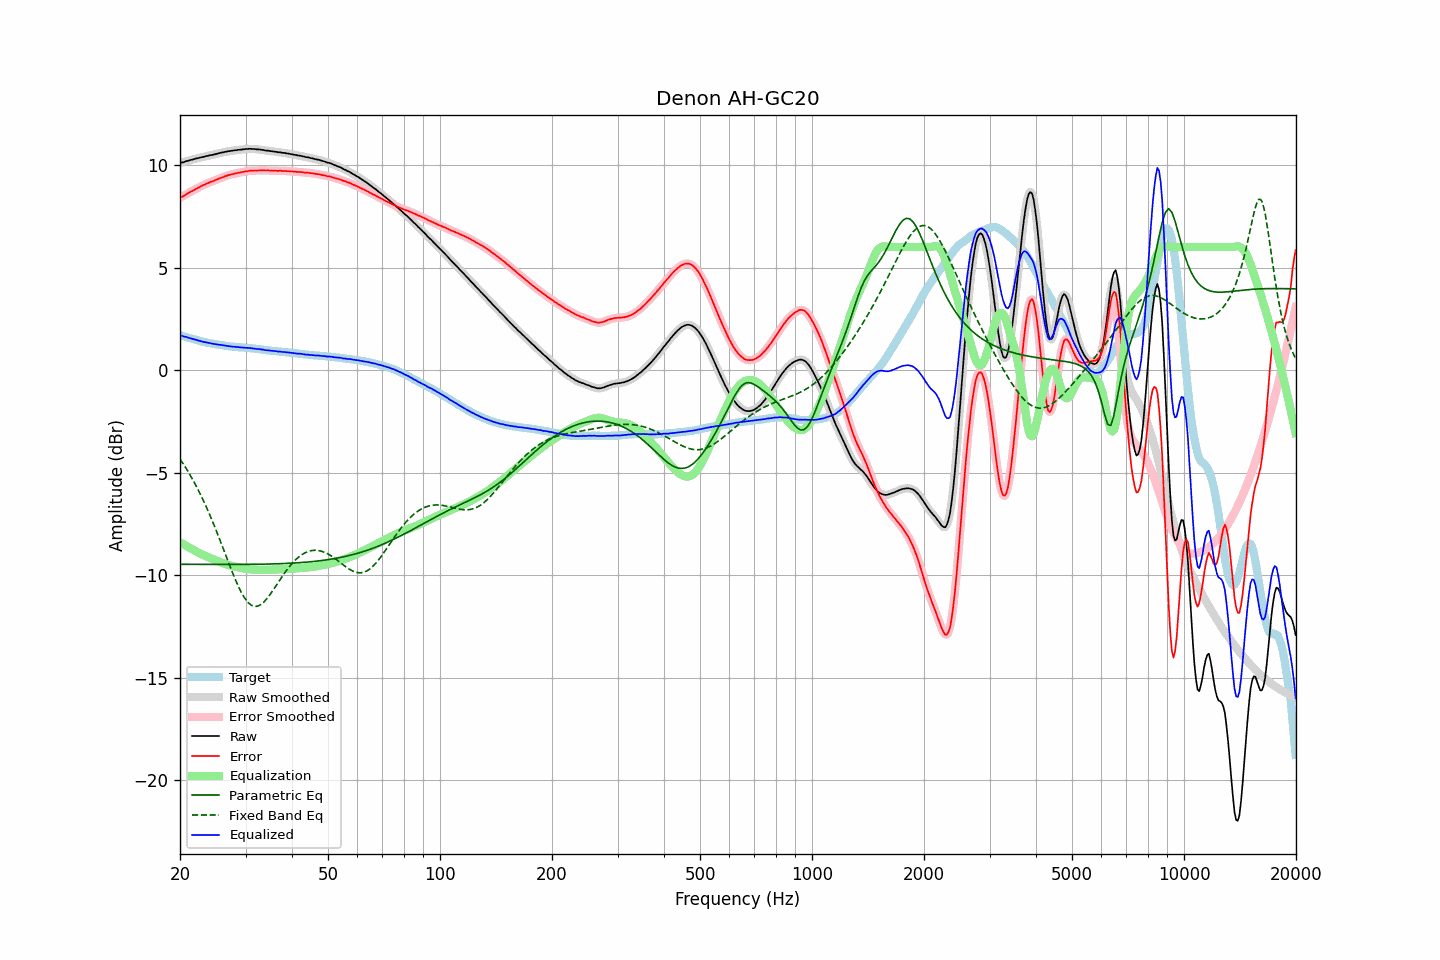

Data behind this chart, as committed beside it:
frequency, raw, error, smoothed, error_smoothed, equalization, parametric_eq, fixed_band_eq, equalized_raw, equalized_smoothed, target
20.00, 10.10, 8.40, 10.10, 8.40, -8.39, -9.47, -4.33, 1.71, 1.71, 1.70
20.20, 10.12, 8.44, 10.12, 8.44, -8.44, -9.47, -4.45, 1.68, 1.68, 1.68
20.40, 10.13, 8.48, 10.14, 8.48, -8.49, -9.47, -4.57, 1.65, 1.65, 1.65
20.61, 10.16, 8.53, 10.16, 8.53, -8.53, -9.47, -4.69, 1.63, 1.63, 1.63
20.81, 10.19, 8.58, 10.18, 8.58, -8.58, -9.47, -4.81, 1.61, 1.61, 1.61
21.02, 10.20, 8.62, 10.21, 8.62, -8.62, -9.47, -4.94, 1.58, 1.59, 1.58
21.23, 10.23, 8.67, 10.23, 8.67, -8.67, -9.47, -5.07, 1.57, 1.56, 1.56
21.44, 10.25, 8.71, 10.25, 8.71, -8.71, -9.47, -5.21, 1.54, 1.54, 1.54
21.66, 10.27, 8.75, 10.27, 8.75, -8.75, -9.47, -5.35, 1.52, 1.52, 1.52
21.87, 10.29, 8.79, 10.29, 8.79, -8.80, -9.47, -5.50, 1.50, 1.50, 1.50
22.09, 10.32, 8.84, 10.32, 8.84, -8.84, -9.47, -5.64, 1.48, 1.48, 1.48
22.31, 10.33, 8.87, 10.33, 8.88, -8.88, -9.47, -5.79, 1.45, 1.45, 1.46
22.54, 10.35, 8.92, 10.35, 8.92, -8.92, -9.48, -5.95, 1.43, 1.43, 1.43
22.76, 10.37, 8.96, 10.37, 8.96, -8.96, -9.48, -6.11, 1.41, 1.41, 1.41
22.99, 10.39, 9.00, 10.39, 9.00, -9.00, -9.48, -6.27, 1.39, 1.39, 1.39
23.22, 10.40, 9.03, 10.41, 9.04, -9.04, -9.48, -6.44, 1.37, 1.37, 1.37
23.45, 10.43, 9.08, 10.43, 9.07, -9.07, -9.48, -6.61, 1.36, 1.35, 1.36
23.69, 10.44, 9.11, 10.44, 9.11, -9.11, -9.48, -6.79, 1.34, 1.34, 1.34
23.92, 10.46, 9.14, 10.46, 9.14, -9.14, -9.48, -6.96, 1.32, 1.32, 1.33
24.16, 10.48, 9.18, 10.48, 9.17, -9.17, -9.48, -7.15, 1.31, 1.31, 1.31
24.40, 10.49, 9.20, 10.50, 9.20, -9.20, -9.48, -7.33, 1.29, 1.29, 1.29
24.65, 10.51, 9.23, 10.51, 9.23, -9.23, -9.48, -7.53, 1.28, 1.28, 1.28
24.89, 10.53, 9.27, 10.53, 9.26, -9.27, -9.48, -7.72, 1.27, 1.26, 1.26
25.14, 10.55, 9.30, 10.55, 9.30, -9.30, -9.48, -7.92, 1.25, 1.25, 1.25
25.39, 10.57, 9.33, 10.57, 9.33, -9.33, -9.48, -8.11, 1.24, 1.24, 1.24
25.65, 10.59, 9.36, 10.59, 9.36, -9.36, -9.48, -8.32, 1.23, 1.23, 1.23
25.91, 10.61, 9.39, 10.61, 9.39, -9.39, -9.48, -8.52, 1.22, 1.22, 1.22
26.16, 10.62, 9.41, 10.62, 9.42, -9.42, -9.48, -8.73, 1.20, 1.20, 1.21
26.43, 10.64, 9.45, 10.64, 9.45, -9.45, -9.48, -8.93, 1.19, 1.19, 1.19
26.69, 10.65, 9.47, 10.65, 9.48, -9.47, -9.48, -9.14, 1.18, 1.18, 1.18
26.96, 10.67, 9.50, 10.67, 9.50, -9.50, -9.48, -9.34, 1.17, 1.17, 1.17
27.23, 10.68, 9.52, 10.68, 9.52, -9.52, -9.48, -9.54, 1.16, 1.16, 1.16
27.50, 10.69, 9.55, 10.69, 9.54, -9.54, -9.48, -9.75, 1.15, 1.15, 1.15
27.77, 10.70, 9.56, 10.70, 9.56, -9.56, -9.48, -9.94, 1.14, 1.14, 1.15
28.05, 10.72, 9.59, 10.72, 9.58, -9.58, -9.48, -10.13, 1.14, 1.13, 1.13
28.33, 10.72, 9.60, 10.73, 9.60, -9.60, -9.48, -10.32, 1.12, 1.13, 1.12
28.62, 10.74, 9.62, 10.74, 9.62, -9.62, -9.48, -10.49, 1.13, 1.12, 1.12
28.90, 10.74, 9.63, 10.74, 9.63, -9.63, -9.48, -10.66, 1.11, 1.11, 1.11
29.19, 10.75, 9.64, 10.75, 9.64, -9.65, -9.48, -10.82, 1.10, 1.11, 1.11
29.48, 10.76, 9.66, 10.76, 9.66, -9.66, -9.48, -10.96, 1.10, 1.10, 1.10
29.78, 10.77, 9.67, 10.77, 9.68, -9.68, -9.47, -11.09, 1.09, 1.09, 1.10
30.08, 10.78, 9.69, 10.78, 9.69, -9.69, -9.47, -11.20, 1.09, 1.09, 1.09
30.38, 10.78, 9.70, 10.79, 9.70, -9.70, -9.47, -11.30, 1.08, 1.09, 1.09
30.68, 10.79, 9.72, 10.79, 9.71, -9.71, -9.47, -11.38, 1.08, 1.08, 1.07
30.99, 10.79, 9.73, 10.79, 9.72, -9.72, -9.47, -11.45, 1.07, 1.07, 1.06
31.30, 10.78, 9.72, 10.79, 9.73, -9.73, -9.47, -11.49, 1.06, 1.06, 1.06
31.61, 10.78, 9.73, 10.78, 9.73, -9.73, -9.47, -11.52, 1.05, 1.05, 1.05
31.93, 10.77, 9.73, 10.77, 9.73, -9.73, -9.47, -11.52, 1.04, 1.04, 1.04
32.24, 10.76, 9.72, 10.77, 9.73, -9.74, -9.47, -11.52, 1.03, 1.03, 1.04
32.57, 10.76, 9.74, 10.76, 9.73, -9.74, -9.47, -11.49, 1.03, 1.02, 1.03
32.89, 10.75, 9.74, 10.75, 9.74, -9.74, -9.47, -11.45, 1.01, 1.02, 1.01
33.22, 10.74, 9.74, 10.74, 9.74, -9.74, -9.46, -11.39, 1.00, 1.00, 1.00
33.55, 10.73, 9.74, 10.73, 9.74, -9.74, -9.46, -11.32, 0.99, 0.99, 0.99
33.89, 10.71, 9.73, 10.72, 9.74, -9.74, -9.46, -11.24, 0.97, 0.98, 0.98
34.23, 10.70, 9.74, 10.71, 9.74, -9.74, -9.46, -11.15, 0.97, 0.97, 0.97
34.57, 10.70, 9.74, 10.69, 9.73, -9.73, -9.46, -11.05, 0.97, 0.96, 0.96
34.92, 10.68, 9.73, 10.68, 9.73, -9.73, -9.46, -10.95, 0.95, 0.95, 0.95
35.27, 10.67, 9.73, 10.67, 9.73, -9.73, -9.45, -10.84, 0.94, 0.94, 0.94
35.62, 10.66, 9.72, 10.66, 9.73, -9.73, -9.45, -10.72, 0.94, 0.94, 0.94
35.97, 10.65, 9.73, 10.65, 9.72, -9.72, -9.45, -10.60, 0.93, 0.93, 0.93
... 635 more rows
